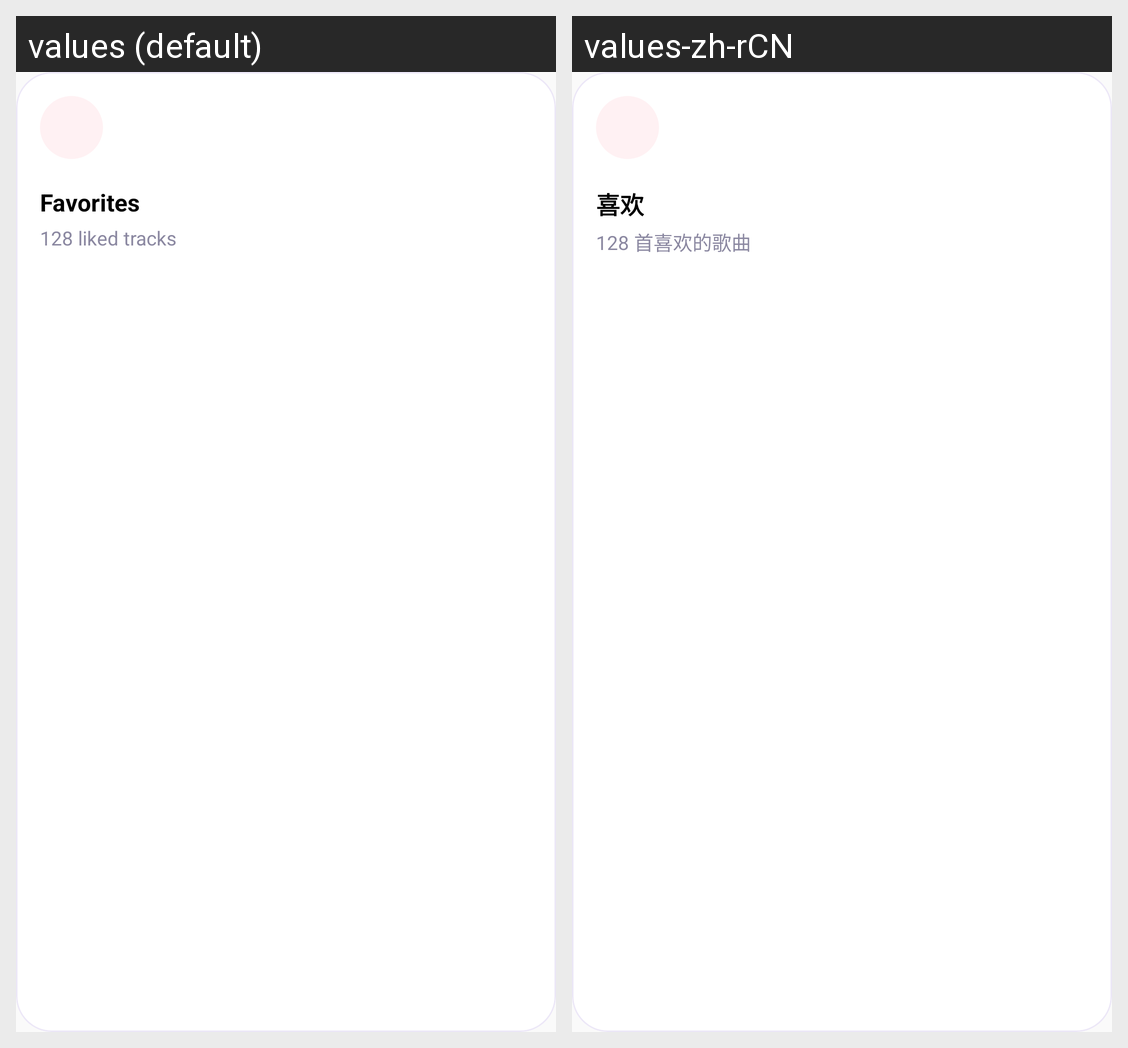

Translations of the strings shown on this Android screen, per locale in the grid:
Android screen res/layout/include_my_quick_card.xml rendered under 2 locales, left to right: values (default), values-zh-rCN. Device: Nexus 5 (rendered at 1080×1920; each locale shown at half size, 540×960, under a caption strip naming it); theme Theme.FlexMusicPlayer.
Strings drawn on this screen, with the default value and each locale's value (text and hints the layout hard-codes, and strings that could not be matched under every locale, appear in the picture but are not listed):

main_page_favorites
  values: Favorites
  values-zh-rCN: 喜欢

my_favorites_meta
  values: 128 liked tracks
  values-zh-rCN: 128 首喜欢的歌曲
